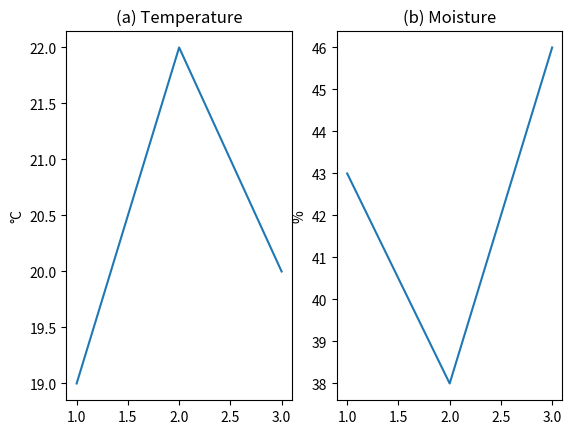

Write Python code to recreate this figure.
import matplotlib.pyplot as plt

def label_panels(days, temperature, moisture):
    fig, axes = plt.subplots(1, 2)
    axes[0].plot(days, temperature)
    axes[0].set_title("(a) Temperature")
    axes[0].set_ylabel("°C")
    axes[1].plot(days, moisture)
    axes[1].set_title("(b) Moisture")
    axes[1].set_ylabel("%")
    return fig, axes

fig, axes = label_panels([1, 2, 3], [19, 22, 20], [43, 38, 46])
